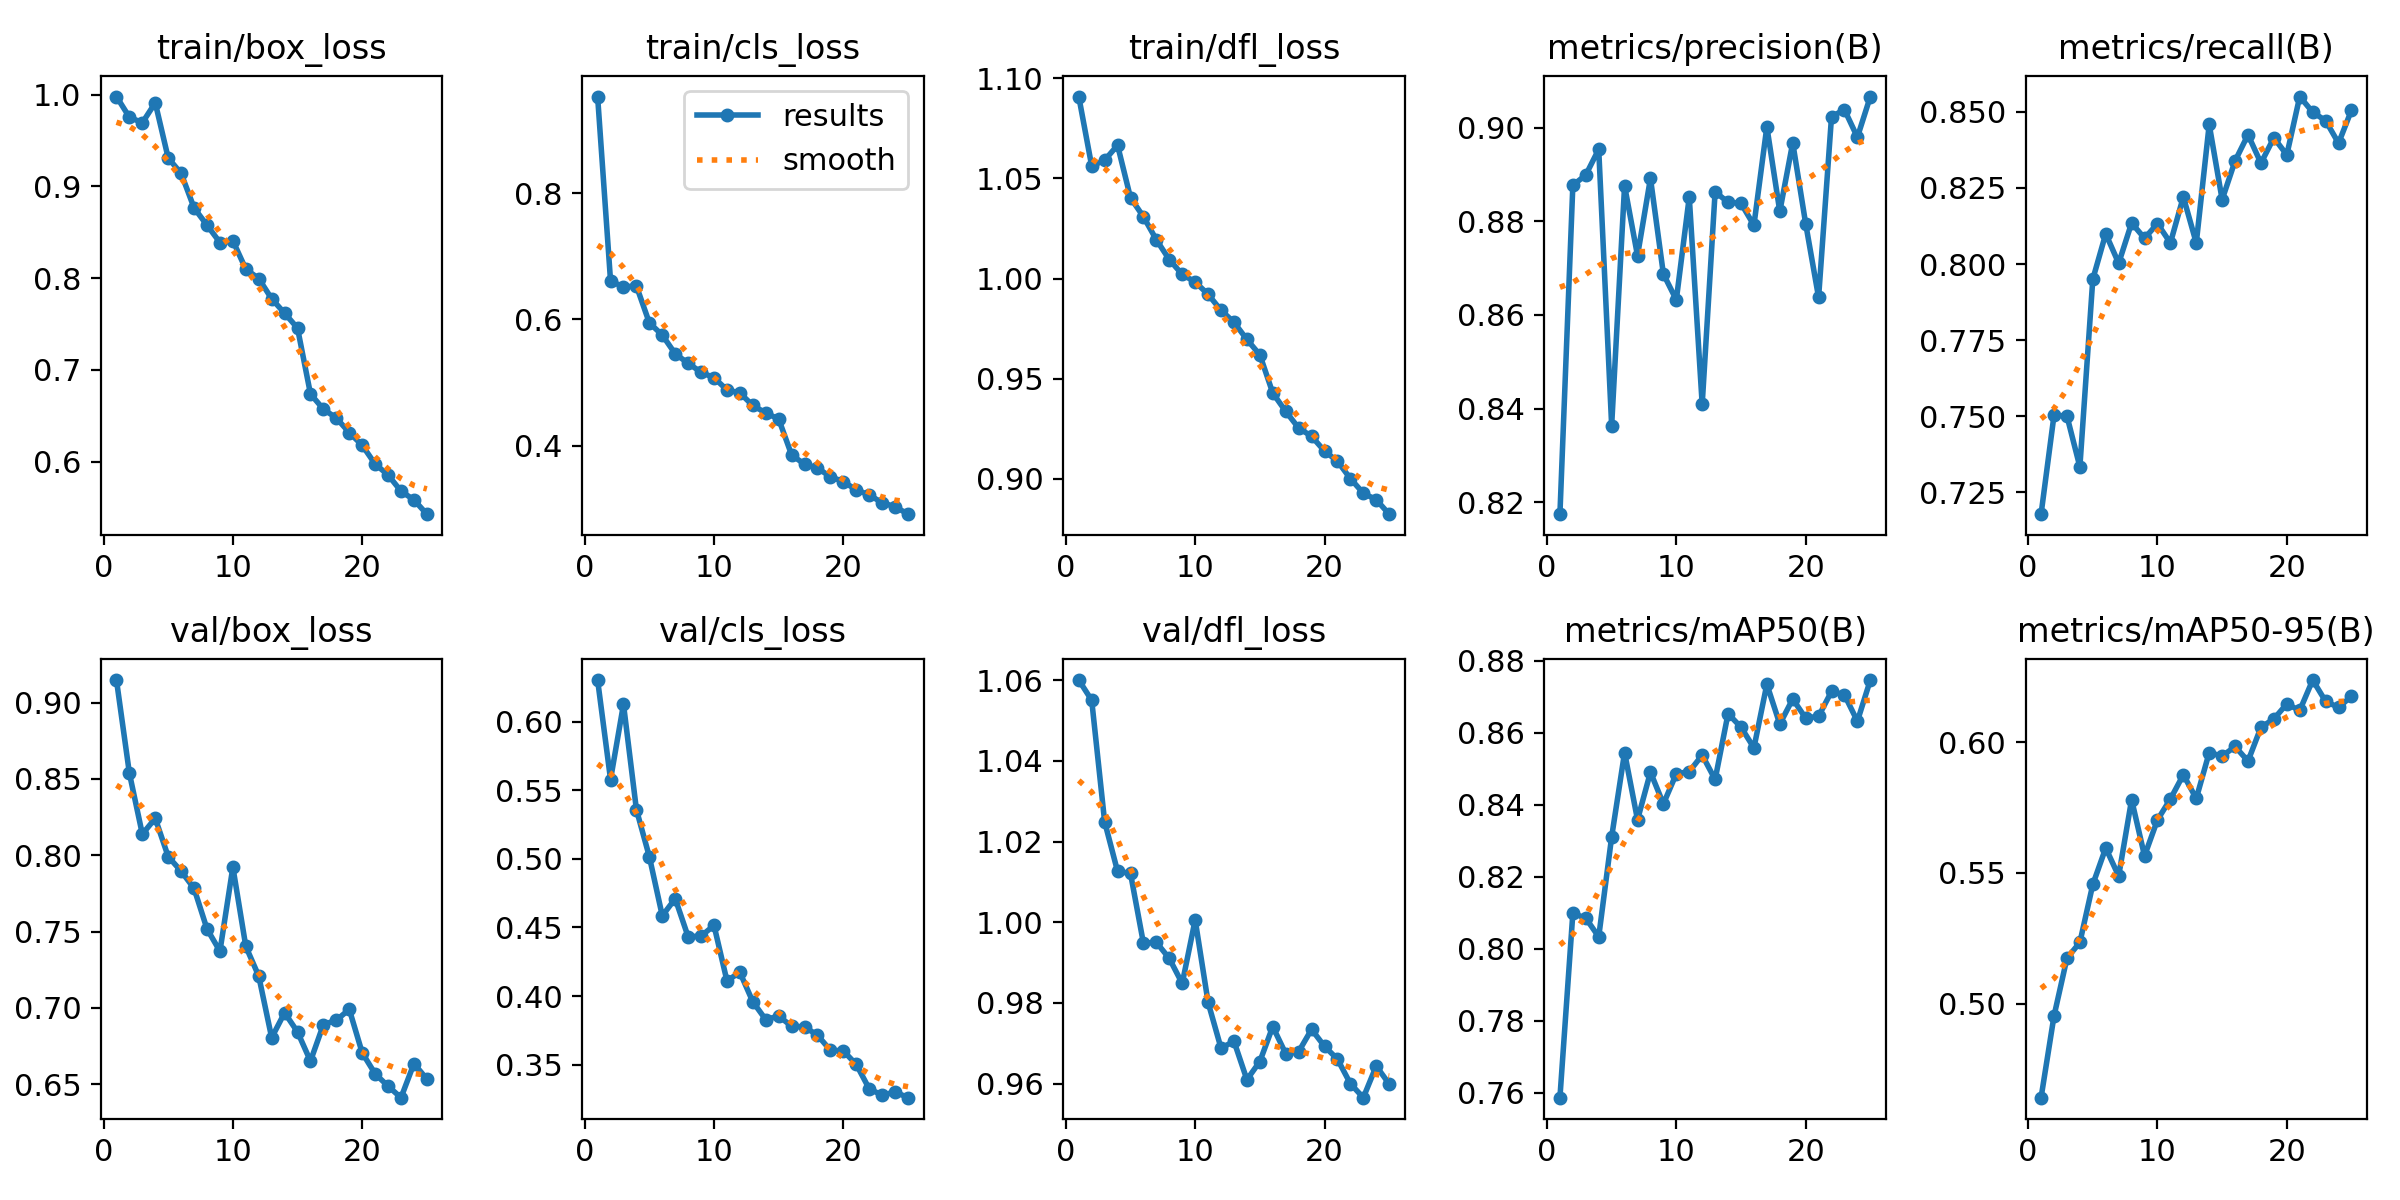

Data behind this chart, as committed beside it:
epoch, train/box_loss, train/cls_loss, train/dfl_loss, metrics/precision(B), metrics/recall(B), metrics/mAP50(B), metrics/mAP50-95(B), val/box_loss, val/cls_loss, val/dfl_loss, lr/pg0, lr/pg1, lr/pg2
1, 0.998, 0.9529, 1.091, 0.8174, 0.7178, 0.7587, 0.464, 0.9148, 0.6303, 1.06, 0.0004723, 0.0004723, 0.0004723
2, 0.9755, 0.6607, 1.056, 0.8877, 0.7503, 0.8099, 0.4952, 0.8538, 0.5578, 1.055, 0.000911, 0.000911, 0.000911
3, 0.9695, 0.6514, 1.059, 0.8899, 0.7501, 0.8085, 0.5173, 0.8138, 0.6127, 1.025, 0.001312, 0.001312, 0.001312
4, 0.9912, 0.6529, 1.067, 0.8954, 0.7333, 0.8034, 0.5234, 0.8242, 0.5359, 1.013, 0.001259, 0.001259, 0.001259
5, 0.931, 0.5944, 1.04, 0.8364, 0.795, 0.8311, 0.5456, 0.7991, 0.5016, 1.012, 0.001259, 0.001259, 0.001259
6, 0.9142, 0.575, 1.031, 0.8876, 0.81, 0.8545, 0.5596, 0.7895, 0.4585, 0.9948, 0.001203, 0.001203, 0.001203
7, 0.8766, 0.5454, 1.019, 0.8727, 0.8003, 0.8358, 0.5488, 0.7782, 0.471, 0.995, 0.001146, 0.001146, 0.001146
8, 0.8578, 0.5304, 1.01, 0.8892, 0.8135, 0.849, 0.5781, 0.7517, 0.4432, 0.991, 0.001089, 0.001089, 0.001089
9, 0.8388, 0.5162, 1.002, 0.8688, 0.8085, 0.8402, 0.5565, 0.7371, 0.4437, 0.9848, 0.001033, 0.001033, 0.001033
10, 0.8408, 0.5074, 0.9983, 0.8632, 0.8133, 0.8486, 0.5703, 0.7922, 0.4515, 1.001, 0.0009763, 0.0009763, 0.0009763
11, 0.8098, 0.4883, 0.9921, 0.8852, 0.8069, 0.8492, 0.5783, 0.7402, 0.4111, 0.9801, 0.0009197, 0.0009197, 0.0009197
12, 0.7996, 0.4833, 0.9842, 0.8409, 0.8221, 0.8538, 0.5876, 0.7208, 0.4173, 0.9688, 0.0008631, 0.0008631, 0.0008631
13, 0.7775, 0.4635, 0.9782, 0.8863, 0.8069, 0.847, 0.5785, 0.6804, 0.3958, 0.9705, 0.0008065, 0.0008065, 0.0008065
14, 0.7617, 0.4518, 0.9696, 0.8841, 0.8459, 0.8653, 0.5961, 0.6967, 0.3828, 0.961, 0.0007499, 0.0007499, 0.0007499
15, 0.7455, 0.442, 0.962, 0.8839, 0.8212, 0.8615, 0.5947, 0.6842, 0.3855, 0.9655, 0.0006934, 0.0006934, 0.0006934
16, 0.6737, 0.3852, 0.9429, 0.8792, 0.8339, 0.8558, 0.5984, 0.665, 0.378, 0.9741, 0.0006368, 0.0006368, 0.0006368
17, 0.6571, 0.3704, 0.9338, 0.9002, 0.8425, 0.8734, 0.5928, 0.689, 0.3775, 0.9674, 0.0005802, 0.0005802, 0.0005802
18, 0.6474, 0.3644, 0.9254, 0.8821, 0.8332, 0.8624, 0.6058, 0.6918, 0.3715, 0.9679, 0.0005236, 0.0005236, 0.0005236
19, 0.6315, 0.3506, 0.9213, 0.8968, 0.8415, 0.8693, 0.609, 0.699, 0.3605, 0.9735, 0.000467, 0.000467, 0.000467
20, 0.6177, 0.343, 0.914, 0.8795, 0.8359, 0.864, 0.6147, 0.6705, 0.36, 0.9693, 0.0004104, 0.0004104, 0.0004104
21, 0.5973, 0.3298, 0.9089, 0.8638, 0.855, 0.8646, 0.6122, 0.6567, 0.3502, 0.9661, 0.0003538, 0.0003538, 0.0003538
22, 0.5853, 0.3219, 0.9002, 0.9024, 0.8499, 0.8714, 0.6239, 0.6486, 0.3324, 0.96, 0.0002972, 0.0002972, 0.0002972
23, 0.5677, 0.3094, 0.8929, 0.9039, 0.8471, 0.8705, 0.6157, 0.6411, 0.3277, 0.9565, 0.0002406, 0.0002406, 0.0002406
24, 0.5582, 0.3033, 0.8897, 0.898, 0.8397, 0.8632, 0.6133, 0.6634, 0.3301, 0.9644, 0.0001841, 0.0001841, 0.0001841
25, 0.5426, 0.2914, 0.8824, 0.9067, 0.8506, 0.8746, 0.6177, 0.6533, 0.3259, 0.9599, 0.0001275, 0.0001275, 0.0001275
